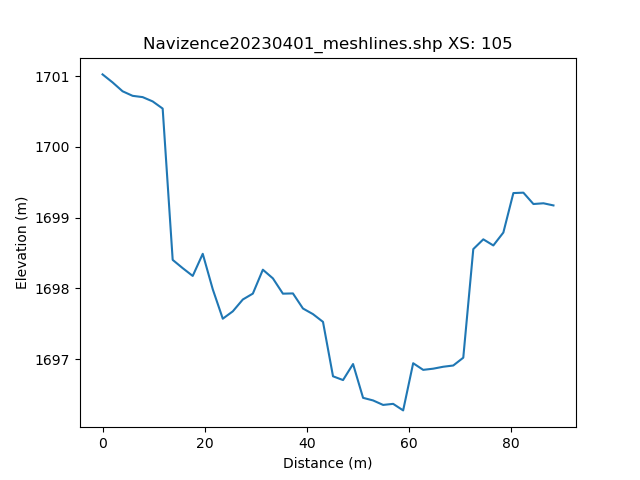

Values plotted in this chart, from the file beside it:
, h_distance, Elevation
0, 0.0, 1701
1, 0.9906, 1701
2, 1.981, 1701
3, 2.972, 1701
4, 3.962, 1701
5, 4.953, 1701
6, 5.944, 1701
7, 6.934, 1701
8, 7.925, 1701
9, 8.916, 1701
10, 9.906, 1701
11, 10.9, 1701
12, 11.89, 1701
13, 12.88, 1699
14, 13.87, 1698
15, 14.86, 1698
16, 15.85, 1698
17, 16.84, 1698
18, 17.83, 1698
19, 18.82, 1698
20, 19.81, 1698
21, 20.8, 1698
22, 21.79, 1698
23, 22.78, 1698
24, 23.77, 1698
25, 24.77, 1698
26, 25.76, 1698
27, 26.75, 1698
28, 27.74, 1698
29, 28.73, 1698
30, 29.72, 1698
31, 30.71, 1698
32, 31.7, 1698
33, 32.69, 1698
34, 33.68, 1698
35, 34.67, 1698
36, 35.66, 1698
37, 36.65, 1698
38, 37.64, 1698
39, 38.63, 1698
40, 39.62, 1698
41, 40.62, 1698
42, 41.61, 1698
43, 42.6, 1698
44, 43.59, 1698
45, 44.58, 1698
46, 45.57, 1697
47, 46.56, 1697
48, 47.55, 1697
49, 48.54, 1697
50, 49.53, 1697
51, 50.52, 1696
52, 51.51, 1696
53, 52.5, 1696
54, 53.49, 1696
55, 54.48, 1696
56, 55.47, 1696
57, 56.46, 1696
58, 57.46, 1696
59, 58.45, 1696
... 42 more rows
